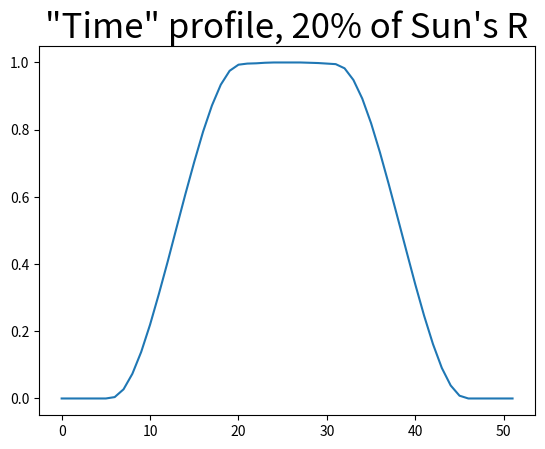
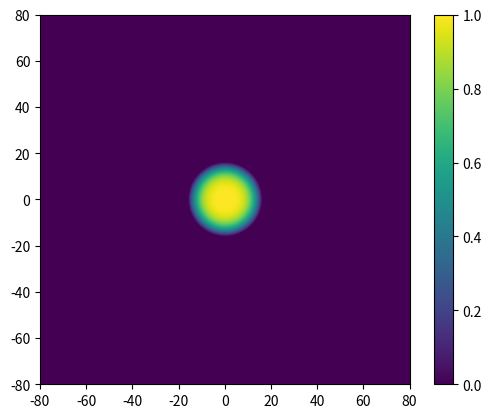
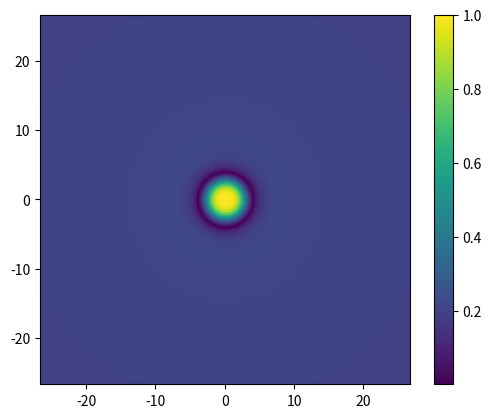

The script that saved these images, in order:
import numpy as np
import matplotlib.pyplot as plt
import matplotlib.image as mpimg
import time


#--------------------------------------------------------------------------------------------------
def namestr(obj):
    namespace = globals()
    res = [name for name in namespace if namespace[name] is obj]
    return(res[0])

def plotting_image(image, R, *args, **kwargs):

    name = namestr(image)[0:3]
    cor_step_x = len(image[0]) * 16 / (2*R)
    cor_step_y = len(image) * 16 / (2*R)
    fig = plt.figure() 
    ax = fig.add_subplot(111)
    
    extent = [ -cor_step_x, cor_step_x, -cor_step_y, cor_step_y]

    imgplot = plt.imshow(image, extent=extent)    	
    #ax.grid(True)
    #imgplot.set_cmap('nipy_spectral')
    #plt.colorbar.ColorbarBase(cmap='nipy_spectral')
    plt.colorbar()
    #plt.savefig('./The_model_{}r.png'.format(name), transparent=False, dpi=500, bbox_inches="tight")
    plt.show()
#--------------------------------------------------------------------------------------------------

lsize = 2**8
lsize_s = 3 * lsize

perc = 20
perc_a = 20

st = 10

t1 = time.time_ns() 

#--------------------------------------------------------------------------------------------------

sun_matrix = np.zeros(shape = (lsize_s, lsize_s))
im_size_sun = len(sun_matrix[0])
im_hsize_sun = int(im_size_sun / 2)
R_sun = (perc * im_size_sun / 200)

ant_matrix = np.zeros(shape = (lsize, lsize))
im_size_ant = len(ant_matrix)
im_hsize_ant = int(im_size_ant / 2)
R = perc_a * R_sun / 100

#--------------------------------------------------------------------------------------------------

for i in range(im_size_ant):
    for j in range(im_size_ant):
        ant_matrix[i][j] = abs( np.sinc( np.arctan( ( (i - lsize/2) **2 + (j - lsize/2)**2 ) / R**2 )) )

#--------------------------------------------------------------------------------------------------

for i in range(im_size_sun):
    for j in range(im_size_sun):
        r = (i - lsize_s / 2) **2 + (j - lsize_s / 2)**2
        if( r < R_sun**2 ):
            #sun_matrix[i][j] = 1
            sun_matrix[i][j] = np.cos(r * np.pi / (2 * R_sun**2))

#--------------------------------------------------------------------------------------------------


traj = np.arange(0, im_size_sun - im_size_ant, st)
result = np.zeros_like(traj)
num = 0

for k in traj:    
    res = 0
    for i in range(im_size_ant):
        for j in range(im_size_ant):
            res += sun_matrix[ i + im_hsize_sun ][ j + k ] * ant_matrix[i][j]
    result[num] += res
    num += 1

'''
CUT = sun_matrix[0:512][0 : im_size_ant][0:512]
print(len(CUT), len(CUT[0]))
print(CUT)
print((im_hsize_sun - im_hsize_ant), (im_hsize_sun + im_hsize_ant), im_size_ant)
plotting_image(CUT, R_sun)

for k in traj:
    res_mat = sun_matrix[im_hsize_sun - im_hsize_ant : im_hsize_sun + im_hsize_ant][0 + k : im_size_ant + k ] * ant_matrix
    #print(im_size_ant + k )
    result[num] = np.sum(res_mat)
    num += 1
'''

t2 = time.time_ns() 
print( (t2 - t1) / 10**9)

result = result / np.max(result)
fig = plt.figure() 
ax = fig.add_subplot(111)
plt.plot(result)
ax.set_title('"Time" profile, {}% of Sun\'s R'.format(perc_a), size = 25)
plt.show()

plotting_image(sun_matrix, R_sun)
plotting_image(ant_matrix, R_sun)
